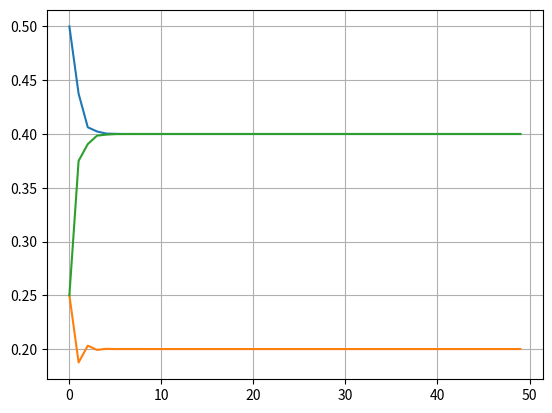

Generate this figure with matplotlib:
import numpy as np
from matplotlib import pyplot as plt

A = np.array([[0.5, 0.5, 0.25], [0.25, 0, 0.25], [0.25, 0.5, 0.5]])

xtoday = [1, 0, 0]

# Matrix-vector multiplication
A @ xtoday

the_weather = np.zeros((50, 3))
the_weather[0, :] = xtoday
for i in range(50):
    xtomorrow = A @ xtoday  # xtomorrow is linear combination of xtoday
    xtoday = xtomorrow
    the_weather[i, :] = xtomorrow

plt.plot(the_weather)
plt.grid(True)

import math

x_0 = 1000
rate = 0.05

for i in range(10):
    print(math.exp(rate)*x_0)